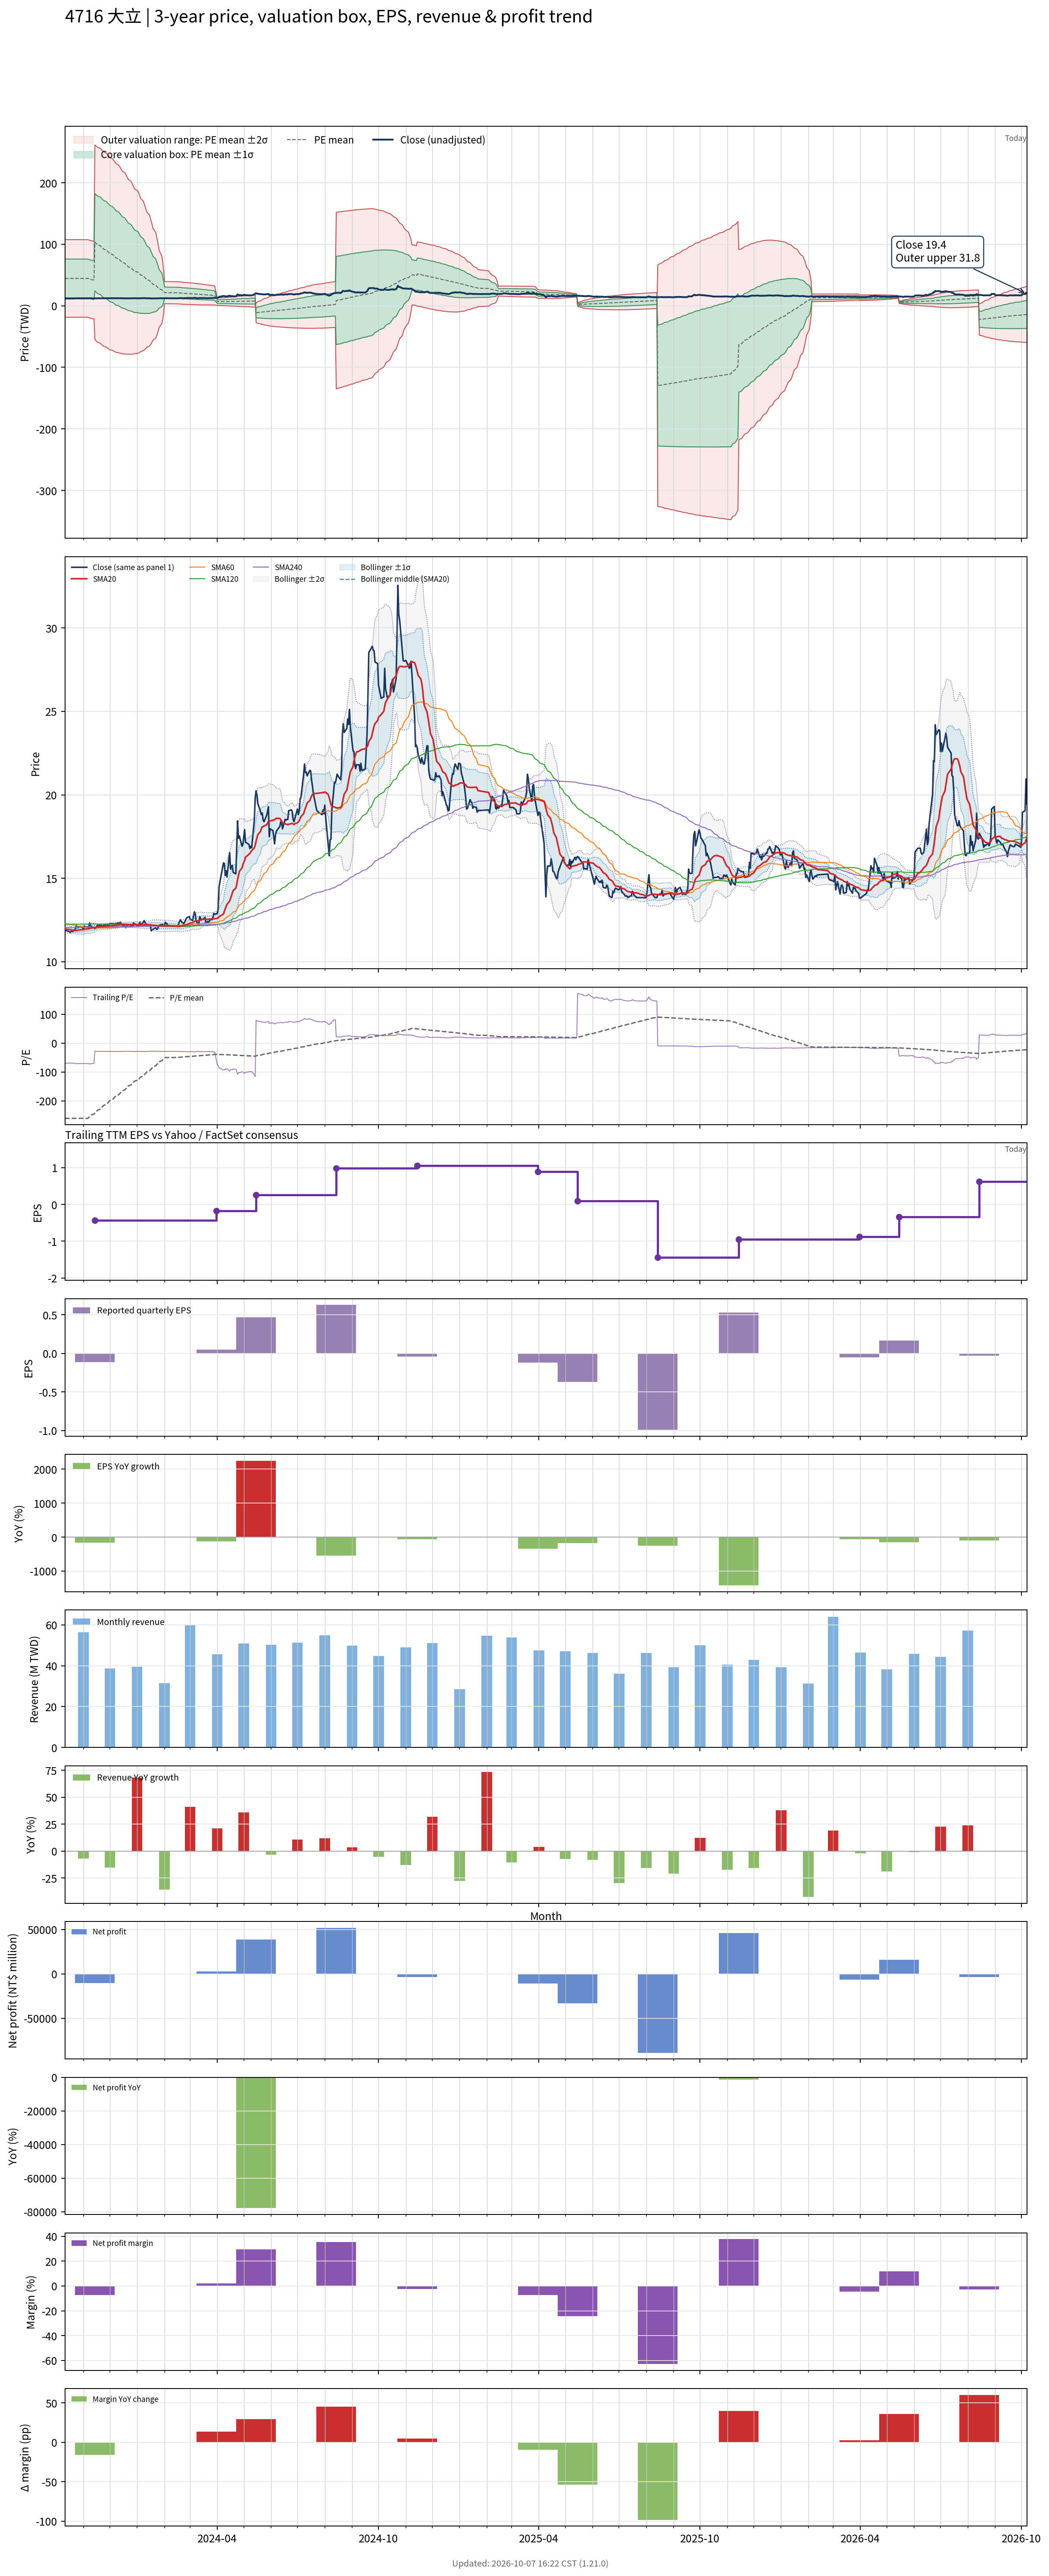

The data file committed next to this chart (first rows):
# chart-version: skill-stock-dynamic-val…
date, close, available_date, period_end, eps, ttm_eps, pe, pe_mean, pe_std, price_m2, price_m1, price_mean, price_p1, price_p2, forward_eps, forward_pe, forward_pe_mean, forward_pe_std, forward_price_m2, forward_price_m1, forward_price_mean, forward_price_p1, forward_price_p2, sma20
2023-10-11, 11.85, 2023-08-14, 2023-06-30, -0.14, -0.1706, -69.44, -260.5, 184.7, 107.5, 75.96, 44.44, 12.93, -18.59, , , , , , , , , , 11.95
2023-10-12, 11.9, 2023-08-14, 2023-06-30, -0.14, -0.1706, -69.72, -260.5, 184.7, 107.5, 75.96, 44.44, 12.92, -18.6, , , , , , , , , , 11.95
2023-10-13, 11.85, 2023-08-14, 2023-06-30, -0.14, -0.1706, -69.44, -260.5, 184.7, 107.5, 75.96, 44.44, 12.92, -18.6, , , , , , , , , , 11.94
2023-10-16, 11.8, 2023-08-14, 2023-06-30, -0.14, -0.1706, -69.17, -260.5, 184.7, 107.5, 75.96, 44.44, 12.92, -18.6, , , , , , , , , , 11.93
2023-10-17, 11.75, 2023-08-14, 2023-06-30, -0.14, -0.1706, -68.89, -260.5, 184.7, 107.5, 75.96, 44.44, 12.92, -18.6, , , , , , , , , , 11.91
2023-10-18, 11.8, 2023-08-14, 2023-06-30, -0.14, -0.1706, -69.17, -260.5, 184.7, 107.5, 75.96, 44.44, 12.92, -18.6, , , , , , , , , , 11.9
2023-10-19, 11.85, 2023-08-14, 2023-06-30, -0.14, -0.1706, -69.44, -260.5, 184.7, 107.5, 75.96, 44.44, 12.93, -18.59, , , , , , , , , , 11.89
2023-10-20, 11.8, 2023-08-14, 2023-06-30, -0.14, -0.1706, -69.17, -260.5, 184.7, 107.5, 75.96, 44.44, 12.93, -18.59, , , , , , , , , , 11.87
2023-10-23, 11.99, 2023-08-14, 2023-06-30, -0.14, -0.1706, -70.28, -260.5, 184.7, 107.5, 75.96, 44.44, 12.92, -18.59, , , , , , , , , , 11.87
2023-10-24, 12.18, 2023-08-14, 2023-06-30, -0.14, -0.1706, -71.39, -260.5, 184.7, 107.5, 75.96, 44.44, 12.93, -18.59, , , , , , , , , , 11.88
2023-10-25, 12.09, 2023-08-14, 2023-06-30, -0.14, -0.1706, -70.83, -260.5, 184.7, 107.5, 75.96, 44.44, 12.93, -18.59, , , , , , , , , , 11.88
2023-10-26, 12.04, 2023-08-14, 2023-06-30, -0.14, -0.1706, -70.56, -260.5, 184.7, 107.5, 75.96, 44.44, 12.93, -18.59, , , , , , , , , , 11.89
2023-10-27, 12.09, 2023-08-14, 2023-06-30, -0.14, -0.1706, -70.83, -260.5, 184.7, 107.5, 75.96, 44.44, 12.93, -18.59, , , , , , , , , , 11.9
2023-10-30, 12.09, 2023-08-14, 2023-06-30, -0.14, -0.1706, -70.83, -260.5, 184.7, 107.5, 75.96, 44.44, 12.93, -18.59, , , , , , , , , , 11.91
2023-10-31, 12.04, 2023-08-14, 2023-06-30, -0.14, -0.1706, -70.56, -260.5, 184.7, 107.5, 75.96, 44.45, 12.93, -18.58, , , , , , , , , , 11.92
2023-11-01, 11.94, 2023-08-14, 2023-06-30, -0.14, -0.1706, -70, -260.5, 184.7, 107.5, 75.96, 44.45, 12.93, -18.58, , , , , , , , , , 11.92
2023-11-02, 12.13, 2023-08-14, 2023-06-30, -0.14, -0.1706, -71.11, -260.5, 184.7, 107.5, 75.96, 44.45, 12.94, -18.57, , , , , , , , , , 11.94
2023-11-03, 12.09, 2023-08-14, 2023-06-30, -0.14, -0.1706, -70.83, -260.5, 184.7, 107.5, 75.96, 44.45, 12.94, -18.57, , , , , , , , , , 11.95
2023-11-06, 12.09, 2023-08-14, 2023-06-30, -0.14, -0.1706, -70.83, -260.5, 184.7, 107.5, 75.96, 44.45, 12.94, -18.56, , , , , , , , , , 11.97
2023-11-07, 12.04, 2023-08-14, 2023-06-30, -0.14, -0.1706, -70.56, -257.6, 184.9, 107, 75.49, 43.95, 12.41, -19.13, , , , , , , , , , 11.97
2023-11-08, 12.32, 2023-08-14, 2023-06-30, -0.14, -0.1706, -72.22, -254.7, 185, 106.6, 75.02, 43.45, 11.89, -19.68, , , , , , , , , , 11.99
2023-11-09, 12.18, 2023-08-14, 2023-06-30, -0.14, -0.1706, -71.39, -251.8, 185.1, 106.1, 74.53, 42.95, 11.37, -20.21, , , , , , , , , , 12.01
2023-11-10, 12.09, 2023-08-14, 2023-06-30, -0.14, -0.1706, -70.83, -248.7, 185, 105.6, 74, 42.43, 10.86, -20.71, , , , , , , , , , 12.02
2023-11-13, 12.04, 2023-08-14, 2023-06-30, -0.14, -0.1706, -70.56, -245.7, 185, 105, 73.48, 41.92, 10.36, -21.2, , , , , , , , , , 12.03
2023-11-14, 11.99, 2023-11-14, 2023-09-30, -0.11, -0.4265, -28.11, -242.3, 185.2, 261.4, 182.4, 103.4, 24.35, -54.66, , , , , , , , , , 12.04
2023-11-15, 12.04, 2023-11-14, 2023-09-30, -0.11, -0.4265, -28.22, -239, 185.5, 260.1, 181, 101.9, 22.83, -56.27, , , , , , , , , , 12.05
2023-11-16, 12.09, 2023-11-14, 2023-09-30, -0.11, -0.4265, -28.33, -235.7, 185.6, 258.9, 179.7, 100.5, 21.34, -57.83, , , , , , , , , , 12.07
2023-11-17, 12.18, 2023-11-14, 2023-09-30, -0.11, -0.4265, -28.56, -232.3, 185.7, 257.5, 178.3, 99.09, 19.88, -59.34, , , , , , , , , , 12.09
2023-11-20, 12.18, 2023-11-14, 2023-09-30, -0.11, -0.4265, -28.56, -229, 185.7, 256.1, 176.9, 97.67, 18.44, -60.78, , , , , , , , , , 12.09
2023-11-21, 12.18, 2023-11-14, 2023-09-30, -0.11, -0.4265, -28.56, -225.6, 185.7, 254.7, 175.4, 96.24, 17.03, -62.18, , , , , , , , , , 12.09
2023-11-22, 12.13, 2023-11-14, 2023-09-30, -0.11, -0.4265, -28.44, -222.3, 185.6, 253.2, 174, 94.82, 15.64, -63.53, , , , , , , , , , 12.1
2023-11-23, 12.13, 2023-11-14, 2023-09-30, -0.11, -0.4265, -28.44, -218.9, 185.5, 251.6, 172.5, 93.39, 14.28, -64.83, , , , , , , , , , 12.1
2023-11-24, 12.18, 2023-11-14, 2023-09-30, -0.11, -0.4265, -28.56, -215.6, 185.2, 250, 171, 91.96, 12.95, -66.07, , , , , , , , , , 12.11
2023-11-27, 12.23, 2023-11-14, 2023-09-30, -0.11, -0.4265, -28.67, -212.3, 185, 248.4, 169.5, 90.55, 11.64, -67.27, , , , , , , , , , 12.11
2023-11-28, 12.23, 2023-11-14, 2023-09-30, -0.11, -0.4265, -28.67, -208.9, 184.7, 246.7, 167.9, 89.12, 10.36, -68.41, , , , , , , , , , 12.12
2023-11-29, 12.18, 2023-11-14, 2023-09-30, -0.11, -0.4265, -28.56, -205.6, 184.2, 244.8, 166.3, 87.68, 9.106, -69.47, , , , , , , , , , 12.14
2023-11-30, 12.23, 2023-11-14, 2023-09-30, -0.11, -0.4265, -28.67, -202.2, 183.7, 243, 164.6, 86.25, 7.879, -70.49, , , , , , , , , , 12.14
2023-12-01, 12.27, 2023-11-14, 2023-09-30, -0.11, -0.4265, -28.78, -198.9, 183.2, 241.1, 163, 84.83, 6.679, -71.47, , , , , , , , , , 12.15
2023-12-04, 12.27, 2023-11-14, 2023-09-30, -0.11, -0.4265, -28.78, -195.5, 182.6, 239.2, 161.3, 83.4, 5.506, -72.39, , , , , , , , , , 12.16
2023-12-05, 12.27, 2023-11-14, 2023-09-30, -0.11, -0.4265, -28.78, -192.2, 182, 237.2, 159.6, 81.98, 4.357, -73.27, , , , , , , , , , 12.17
2023-12-06, 12.23, 2023-11-14, 2023-09-30, -0.11, -0.4265, -28.67, -188.9, 181.3, 235.2, 157.9, 80.57, 3.234, -74.1, , , , , , , , , , 12.17
2023-12-07, 12.27, 2023-11-14, 2023-09-30, -0.11, -0.4265, -28.78, -185.5, 180.5, 233.1, 156.1, 79.14, 2.143, -74.86, , , , , , , , , , 12.17
2023-12-08, 12.27, 2023-11-14, 2023-09-30, -0.11, -0.4265, -28.78, -182.2, 179.7, 231, 154.4, 77.72, 1.08, -75.56, , , , , , , , , , 12.18
2023-12-11, 12.32, 2023-11-14, 2023-09-30, -0.11, -0.4265, -28.89, -178.8, 178.7, 228.8, 152.5, 76.29, 0.04923, -76.19, , , , , , , , , , 12.19
2023-12-12, 12.27, 2023-11-14, 2023-09-30, -0.11, -0.4265, -28.78, -175.5, 177.7, 226.4, 150.6, 74.85, -0.9503, -76.75, , , , , , , , , , 12.21
2023-12-13, 12.37, 2023-11-14, 2023-09-30, -0.11, -0.4265, -29, -172.1, 176.6, 224, 148.7, 73.4, -1.915, -77.24, , , , , , , , , , 12.23
2023-12-14, 12.23, 2023-11-14, 2023-09-30, -0.11, -0.4265, -28.67, -168.7, 175.4, 221.6, 146.8, 71.96, -2.851, -77.66, , , , , , , , , , 12.23
2023-12-15, 12.18, 2023-11-14, 2023-09-30, -0.11, -0.4265, -28.56, -165.3, 174.1, 219, 144.8, 70.5, -3.749, -78, , , , , , , , , , 12.23
2023-12-18, 12.13, 2023-11-14, 2023-09-30, -0.11, -0.4265, -28.44, -161.9, 172.7, 216.4, 142.7, 69.06, -4.622, -78.3, , , , , , , , , , 12.23
2023-12-19, 12.04, 2023-11-14, 2023-09-30, -0.11, -0.4265, -28.22, -158.5, 171.3, 213.8, 140.7, 67.61, -5.462, -78.54, , , , , , , , , , 12.22
2023-12-20, 12.13, 2023-11-14, 2023-09-30, -0.11, -0.4265, -28.44, -155.1, 169.8, 211, 138.6, 66.16, -6.264, -78.69, , , , , , , , , , 12.22
2023-12-21, 12.13, 2023-11-14, 2023-09-30, -0.11, -0.4265, -28.44, -151.7, 168.2, 208.2, 136.5, 64.71, -7.029, -78.77, , , , , , , , , , 12.22
2023-12-22, 12.09, 2023-11-14, 2023-09-30, -0.11, -0.4265, -28.33, -148.3, 166.5, 205.3, 134.3, 63.26, -7.759, -78.78, , , , , , , , , , 12.22
2023-12-25, 12.13, 2023-11-14, 2023-09-30, -0.11, -0.4265, -28.44, -144.9, 164.8, 202.4, 132.1, 61.82, -8.46, -78.74, , , , , , , , , , 12.21
2023-12-26, 12.18, 2023-11-14, 2023-09-30, -0.11, -0.4265, -28.56, -141.6, 163, 199.4, 129.9, 60.39, -9.132, -78.66, , , , , , , , , , 12.21
2023-12-27, 12.13, 2023-11-14, 2023-09-30, -0.11, -0.4265, -28.44, -138.2, 161.1, 196.4, 127.7, 58.97, -9.766, -78.5, , , , , , , , , , 12.21
2023-12-28, 12.32, 2023-11-14, 2023-09-30, -0.11, -0.4265, -28.89, -134.9, 159.1, 193.3, 125.4, 57.53, -10.35, -78.22, , , , , , , , , , 12.21
2023-12-29, 12.27, 2023-11-14, 2023-09-30, -0.11, -0.4265, -28.78, -131.5, 157, 190, 123.1, 56.08, -10.88, -77.85, , , , , , , , , , 12.21
2024-01-02, 12.13, 2023-11-14, 2023-09-30, -0.11, -0.4265, -28.44, -127.9, 154.5, 186.3, 120.5, 54.57, -11.31, -77.19, , , , , , , , , , 12.21
... 668 more rows
